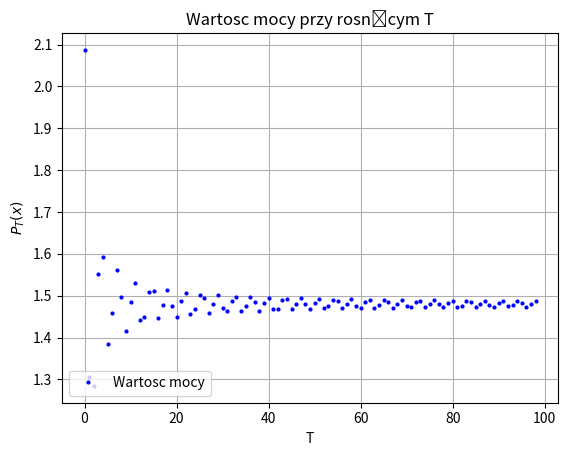

The matplotlib source for this figure:
#importujemy niezbedne biblioteki
import numpy as np
import matplotlib.pyplot as plt

#implementacja rozpatrywanego sygnalu
def x_signal(t):
    return (1 + np.sin(np.sqrt(2)*(np.cos(np.sqrt(3)*t) + np.sin(np.pi*t))))**2

#implementacja funkcji calkowania numerycznego metoda trapezow
def integration(function, a, b, N):
    dx  = (b-a)/N #podzial 
    f = (function(a)+function(b))/2.0
    x = a
    for j in range(N-1):
        f = f + function(x)
        x = x + dx
    return f * dx    

#implementacja funkcji wyliczajacej moc dla T -> N  i przedstawiajacej wyniki na wykresie
def power(function,N):
    x = []
    #T -> N
    for i in range(1,N):
        x.append((integration(function, -i, i, i*50))/(2.0*i))
    #wykres
    plt.plot(x,'ro',color='blue', markersize = 2, label ='Wartosc mocy')
    plt.legend(loc='lower left')
    plt.grid()
    plt.xlabel('T')
    plt.ylabel('$P_T(x)$')
    plt.title('Wartosc mocy przy rosnącym T')
    plt.show()

power(x_signal,100)









